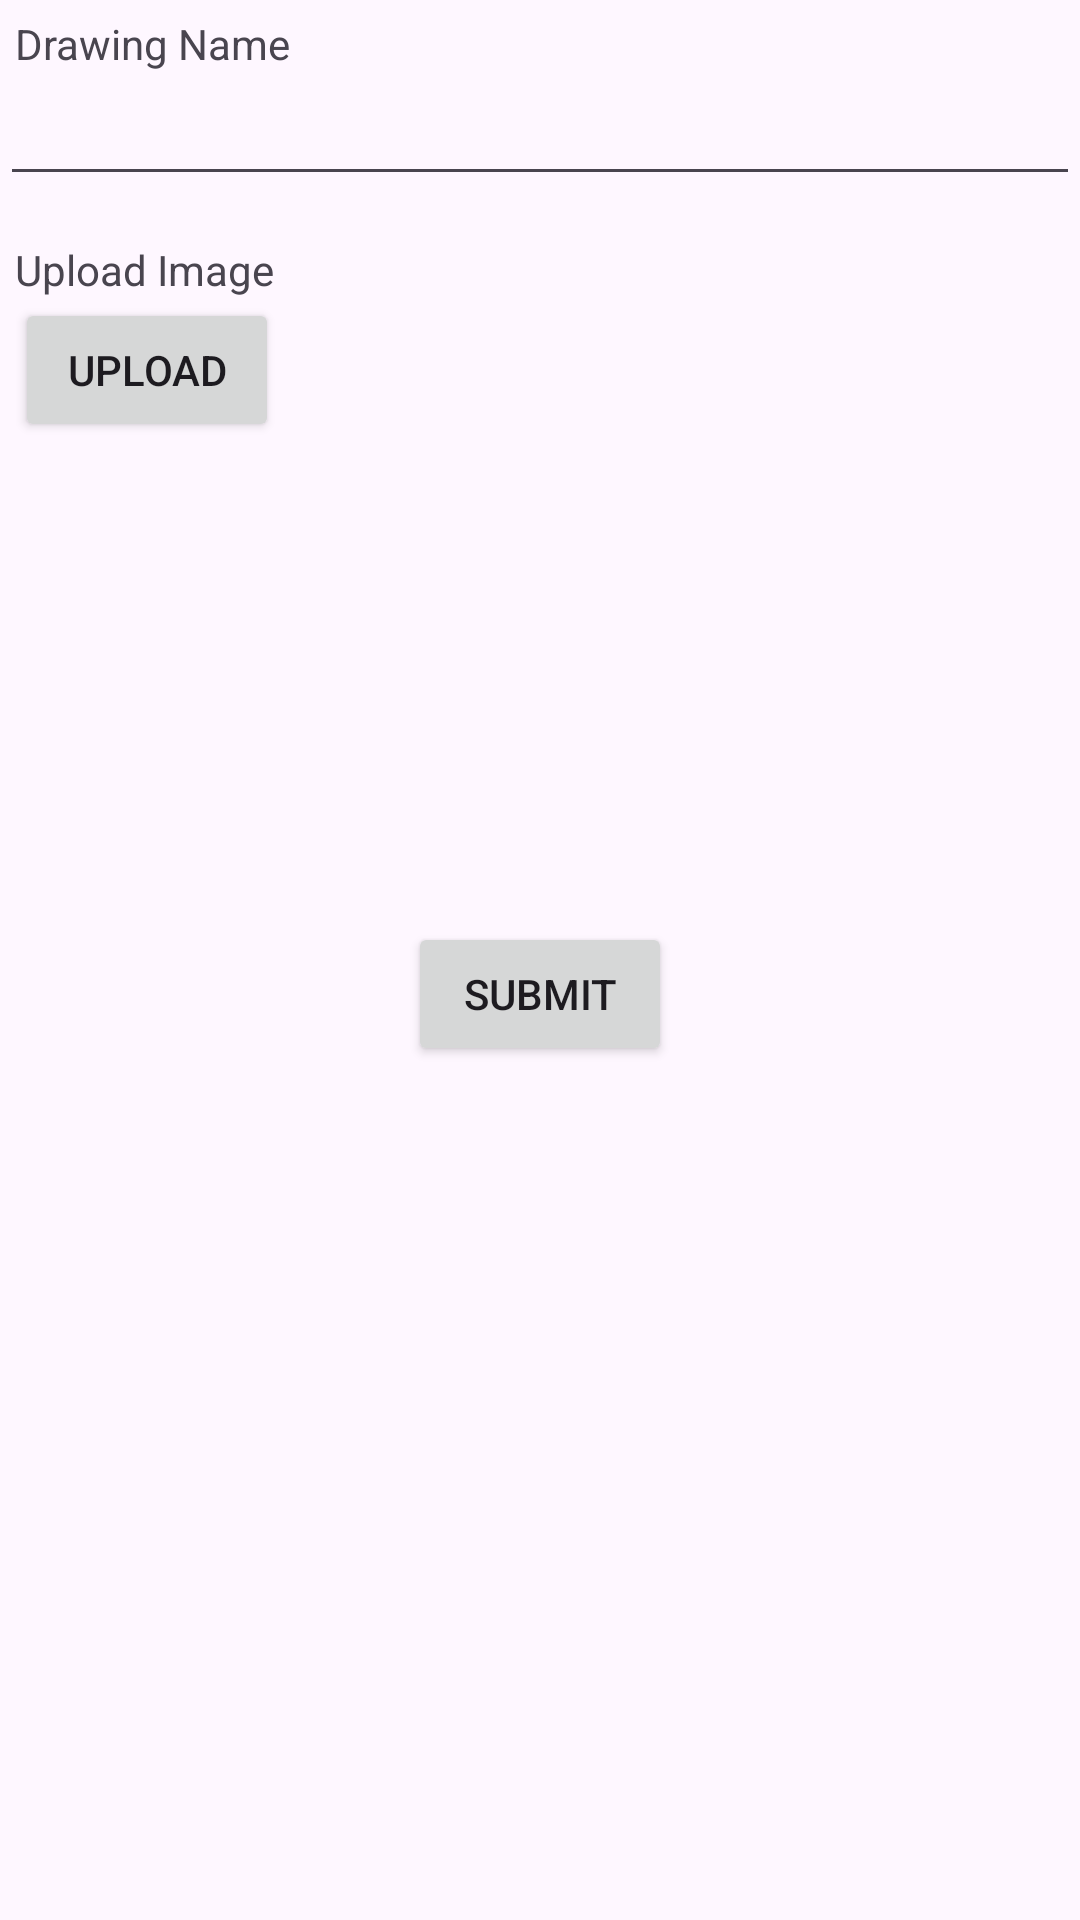

Write the Android layout XML for this screen, with the resource values it uses.
<!-- AndroidManifest.xml: application theme Theme.Doda -->
<!-- res/layout/activity_add_drawing.xml -->
<?xml version="1.0" encoding="utf-8"?>
<LinearLayout xmlns:android="http://schemas.android.com/apk/res/android"
    xmlns:app="http://schemas.android.com/apk/res-auto"
    xmlns:tools="http://schemas.android.com/tools"
    android:orientation="vertical"
    android:layout_width="match_parent"
    android:layout_height="match_parent"
    android:layout_margin="15dp"
    tools:context=".screens.AddDrawingActivity">

        <LinearLayout
            android:layout_width="match_parent"

            android:layout_height="wrap_content"
            android:orientation="vertical">

            <TextView
                android:layout_marginTop="5dp"
                android:layout_marginStart="5dp"
                android:layout_width="match_parent"
                android:layout_height="wrap_content"
                android:text="Drawing Name"/>

            <EditText
                android:id="@+id/drawing_title"
                android:inputType="textPersonName"
                android:layout_width="match_parent"
                android:layout_height="wrap_content"
                />
        </LinearLayout>

        <LinearLayout
            android:layout_width="match_parent"
            android:layout_marginTop="10dp"
            android:layout_height="wrap_content"
            android:padding="5dp"
            android:orientation="vertical">

            <TextView
                android:layout_width="match_parent"
                android:layout_height="wrap_content"
                android:text="Upload Image"/>

            <Button
                android:id="@+id/drawing_upload"
                android:layout_width="wrap_content"
                android:layout_height="wrap_content"
                android:text="Upload"/>


        </LinearLayout>

    <LinearLayout
        android:layout_width="match_parent"
        android:layout_marginTop="10dp"
        android:layout_height="wrap_content"
        android:gravity="center"
        android:padding="5dp"
        android:orientation="vertical">


<ImageView
    android:id="@+id/imageview"
    android:layout_width="match_parent"
    android:layout_height="120dp"
    />

    </LinearLayout>

    <LinearLayout
        android:layout_width="match_parent"
        android:layout_marginTop="10dp"
        android:layout_height="wrap_content"
        android:gravity="center"
        android:padding="5dp"
        android:orientation="vertical">



        <Button
            android:id="@+id/drawing_submit"
            android:layout_width="wrap_content"
            android:layout_height="wrap_content"
            android:text="Submit"/>


    </LinearLayout>


    </LinearLayout>
<!-- resources referenced by this layout -->
<resources>
  <style name="Theme.Doda" parent="Base.Theme.Doda" />
  <style name="Base.Theme.Doda" parent="Theme.Material3.Light">
          
          
      </style>
</resources>
